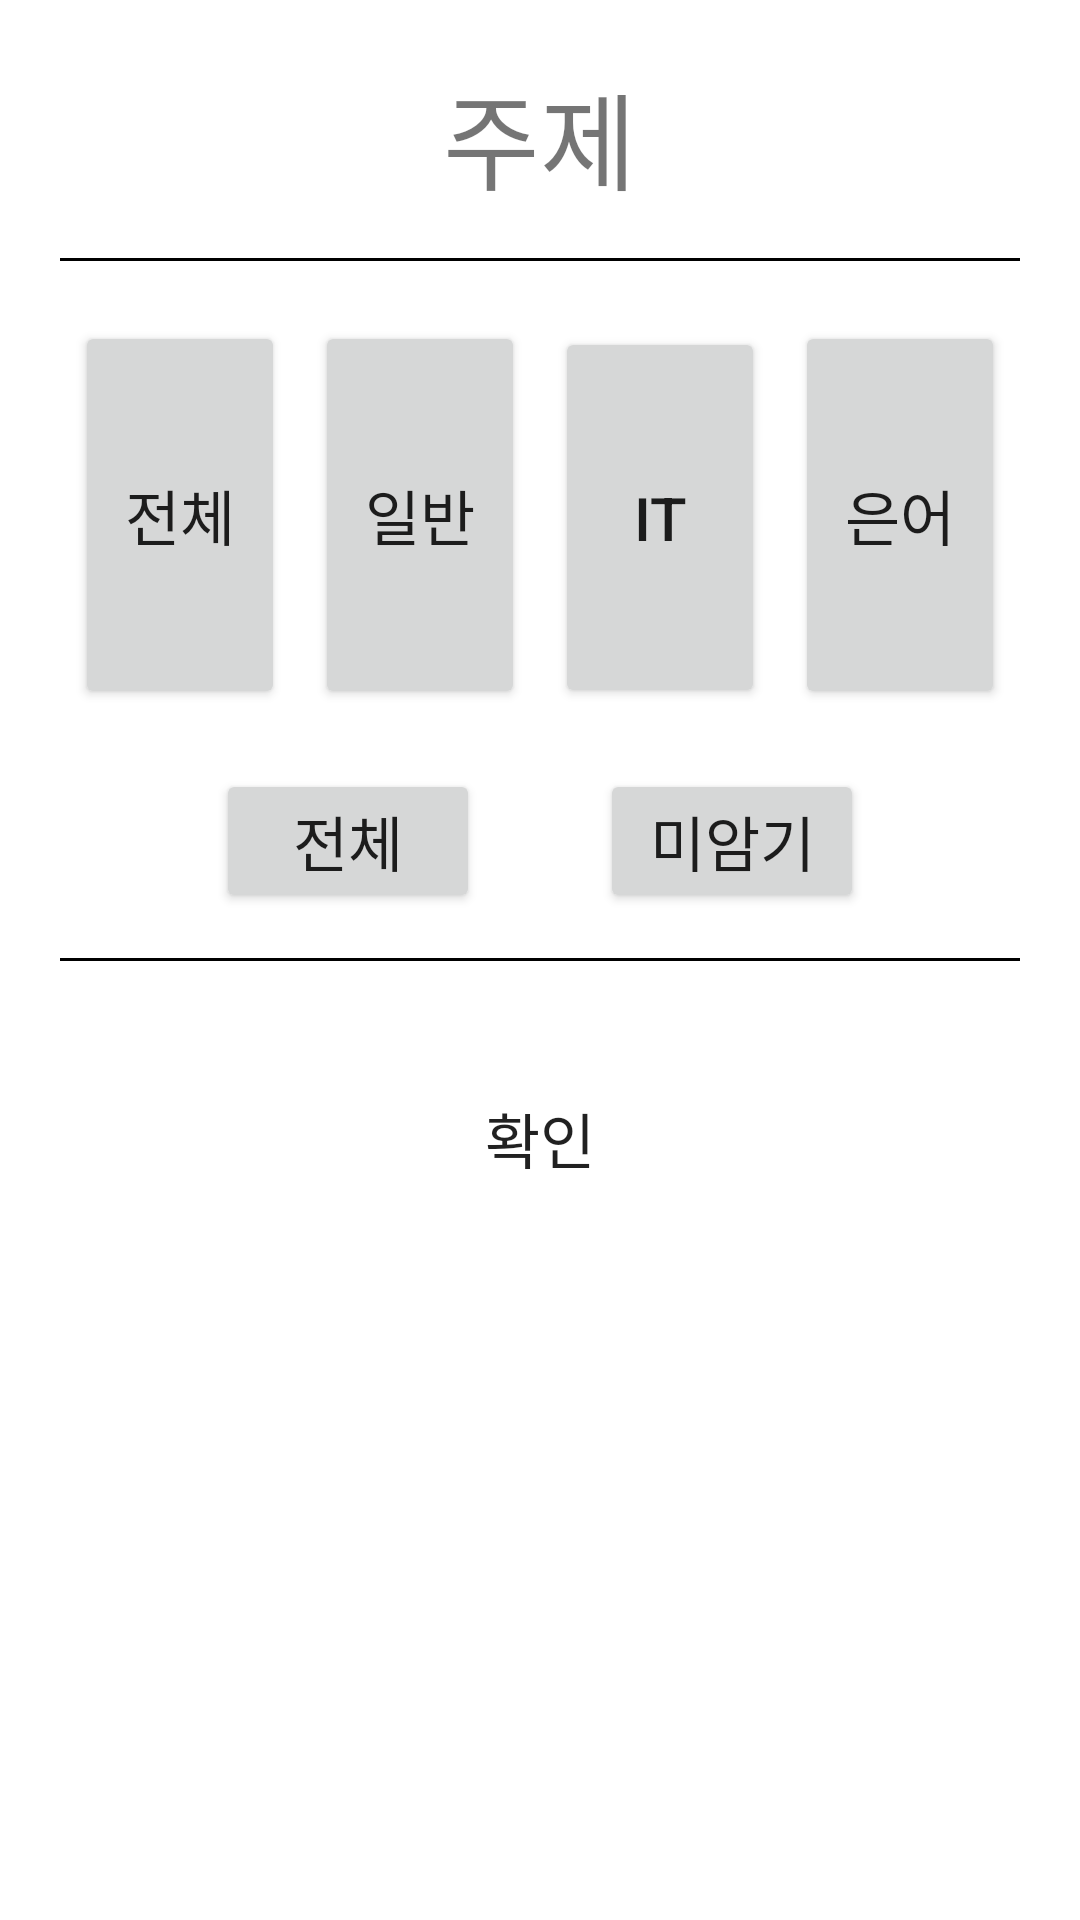

Here is an Android app screen rendered from its layout file. Give the layout XML and the strings, colors and styles it references.
<!-- AndroidManifest.xml: application theme Theme.NorthKorean_Memorization -->
<!-- res/layout/main_dialog_layout.xml -->
<?xml version="1.0" encoding="utf-8"?>
<LinearLayout xmlns:android="http://schemas.android.com/apk/res/android"
    android:orientation="vertical"
    android:layout_width="match_parent"
    android:layout_height="match_parent"
    android:padding="20dp">

    <TextView
        android:layout_width="wrap_content"
        android:layout_height="wrap_content"
        android:text="주제"
        android:textSize="35dp"
        android:layout_gravity="center"/>

    <View
        android:layout_width="match_parent"
        android:layout_height="1dp"
        android:background="#000"
        android:layout_marginVertical="15dp"/>

    <LinearLayout
        android:layout_width="wrap_content"
        android:layout_height="wrap_content"
        android:orientation="horizontal"
        android:weightSum="4"
        android:layout_gravity="center"
        android:layout_marginBottom="15dp">

        <Button
            android:id="@+id/dialog_total_btn"
            android:layout_width="0dp"
            android:layout_height="wrap_content"
            android:layout_weight="1"
            android:text="전체"
            android:textSize="20dp"
            android:paddingVertical="50dp"
            android:paddingHorizontal="0dp"
            android:layout_margin="5dp"
            />

        <Button
            android:id="@+id/dialog_normal_btn"
            android:layout_width="0dp"
            android:layout_height="wrap_content"
            android:layout_weight="1"
            android:text="일반"
            android:textSize="20dp"
            android:paddingVertical="50dp"
            android:paddingHorizontal="0dp"
            android:layout_margin="5dp"
            />

        <Button
            android:id="@+id/dialog_it_btn"
            android:layout_width="0dp"
            android:layout_height="wrap_content"
            android:layout_weight="1"
            android:text="IT"
            android:textSize="20dp"
            android:paddingVertical="50dp"
            android:paddingHorizontal="0dp"
            android:layout_margin="5dp"
            />

        <Button
            android:id="@+id/dialog_slang_btn"
            android:layout_width="0dp"
            android:layout_height="wrap_content"
            android:layout_weight="1"
            android:text="은어"
            android:textSize="20dp"
            android:paddingVertical="50dp"
            android:paddingHorizontal="0dp"
            android:layout_margin="5dp" />

    </LinearLayout>

    <LinearLayout
        android:layout_width="wrap_content"
        android:layout_height="wrap_content"
        android:orientation="horizontal"
        android:layout_gravity="center">

        <Button
            android:id="@+id/dialog_all_btn"
            android:layout_width="0dp"
            android:layout_height="wrap_content"
            android:layout_weight="1"
            android:text="전체"
            android:textSize="20dp"
            android:paddingVertical="5dp"
            android:paddingHorizontal="0dp"
            android:layout_marginHorizontal="20dp" />

        <Button
            android:id="@+id/dialog_memo_btn"
            android:layout_width="0dp"
            android:layout_height="wrap_content"
            android:layout_weight="1"
            android:text="미암기"
            android:textSize="20dp"
            android:paddingVertical="5dp"
            android:paddingHorizontal="0dp"
            android:layout_marginHorizontal="20dp" />

    </LinearLayout>


    <View
        android:layout_width="match_parent"
        android:layout_height="1dp"
        android:background="#000"
        android:layout_marginVertical="15dp"/>

    <Button
        android:id="@+id/dialog_check_btn"
        android:layout_width="wrap_content"
        android:layout_height="wrap_content"
        android:text="확인"
        android:textSize="20dp"
        android:layout_marginVertical="20dp"
        android:layout_gravity="center"
        android:background="?attr/metaTextColor"/>

</LinearLayout>
<!-- resources referenced by this layout -->
<resources>
  <style name="Theme.NorthKorean_Memorization" parent="Theme.MaterialComponents.DayNight">
          
          <item name="colorPrimary">@color/purple_500</item>
          <item name="colorPrimaryVariant">@color/purple_700</item>
          <item name="colorOnPrimary">@color/white</item>
          
          <item name="colorSecondary">@color/teal_200</item>
          <item name="colorSecondaryVariant">@color/teal_700</item>
          <item name="colorOnSecondary">@color/black</item>
          
          <item name="android:statusBarColor" tools:targetApi="l">?attr/colorPrimaryVariant</item>
          
      </style>
  <!-- not gathered from this repository: default colours our renderer supplied (Android Studio template values) -->
  <color name="purple_500">#FF6200EE</color>
  <color name="purple_700">#FF3700B3</color>
  <color name="teal_200">#FF03DAC5</color>
  <color name="teal_700">#FF018786</color>
  <color name="black">#FF000000</color>
  <color name="white">#FFFFFFFF</color>
</resources>
